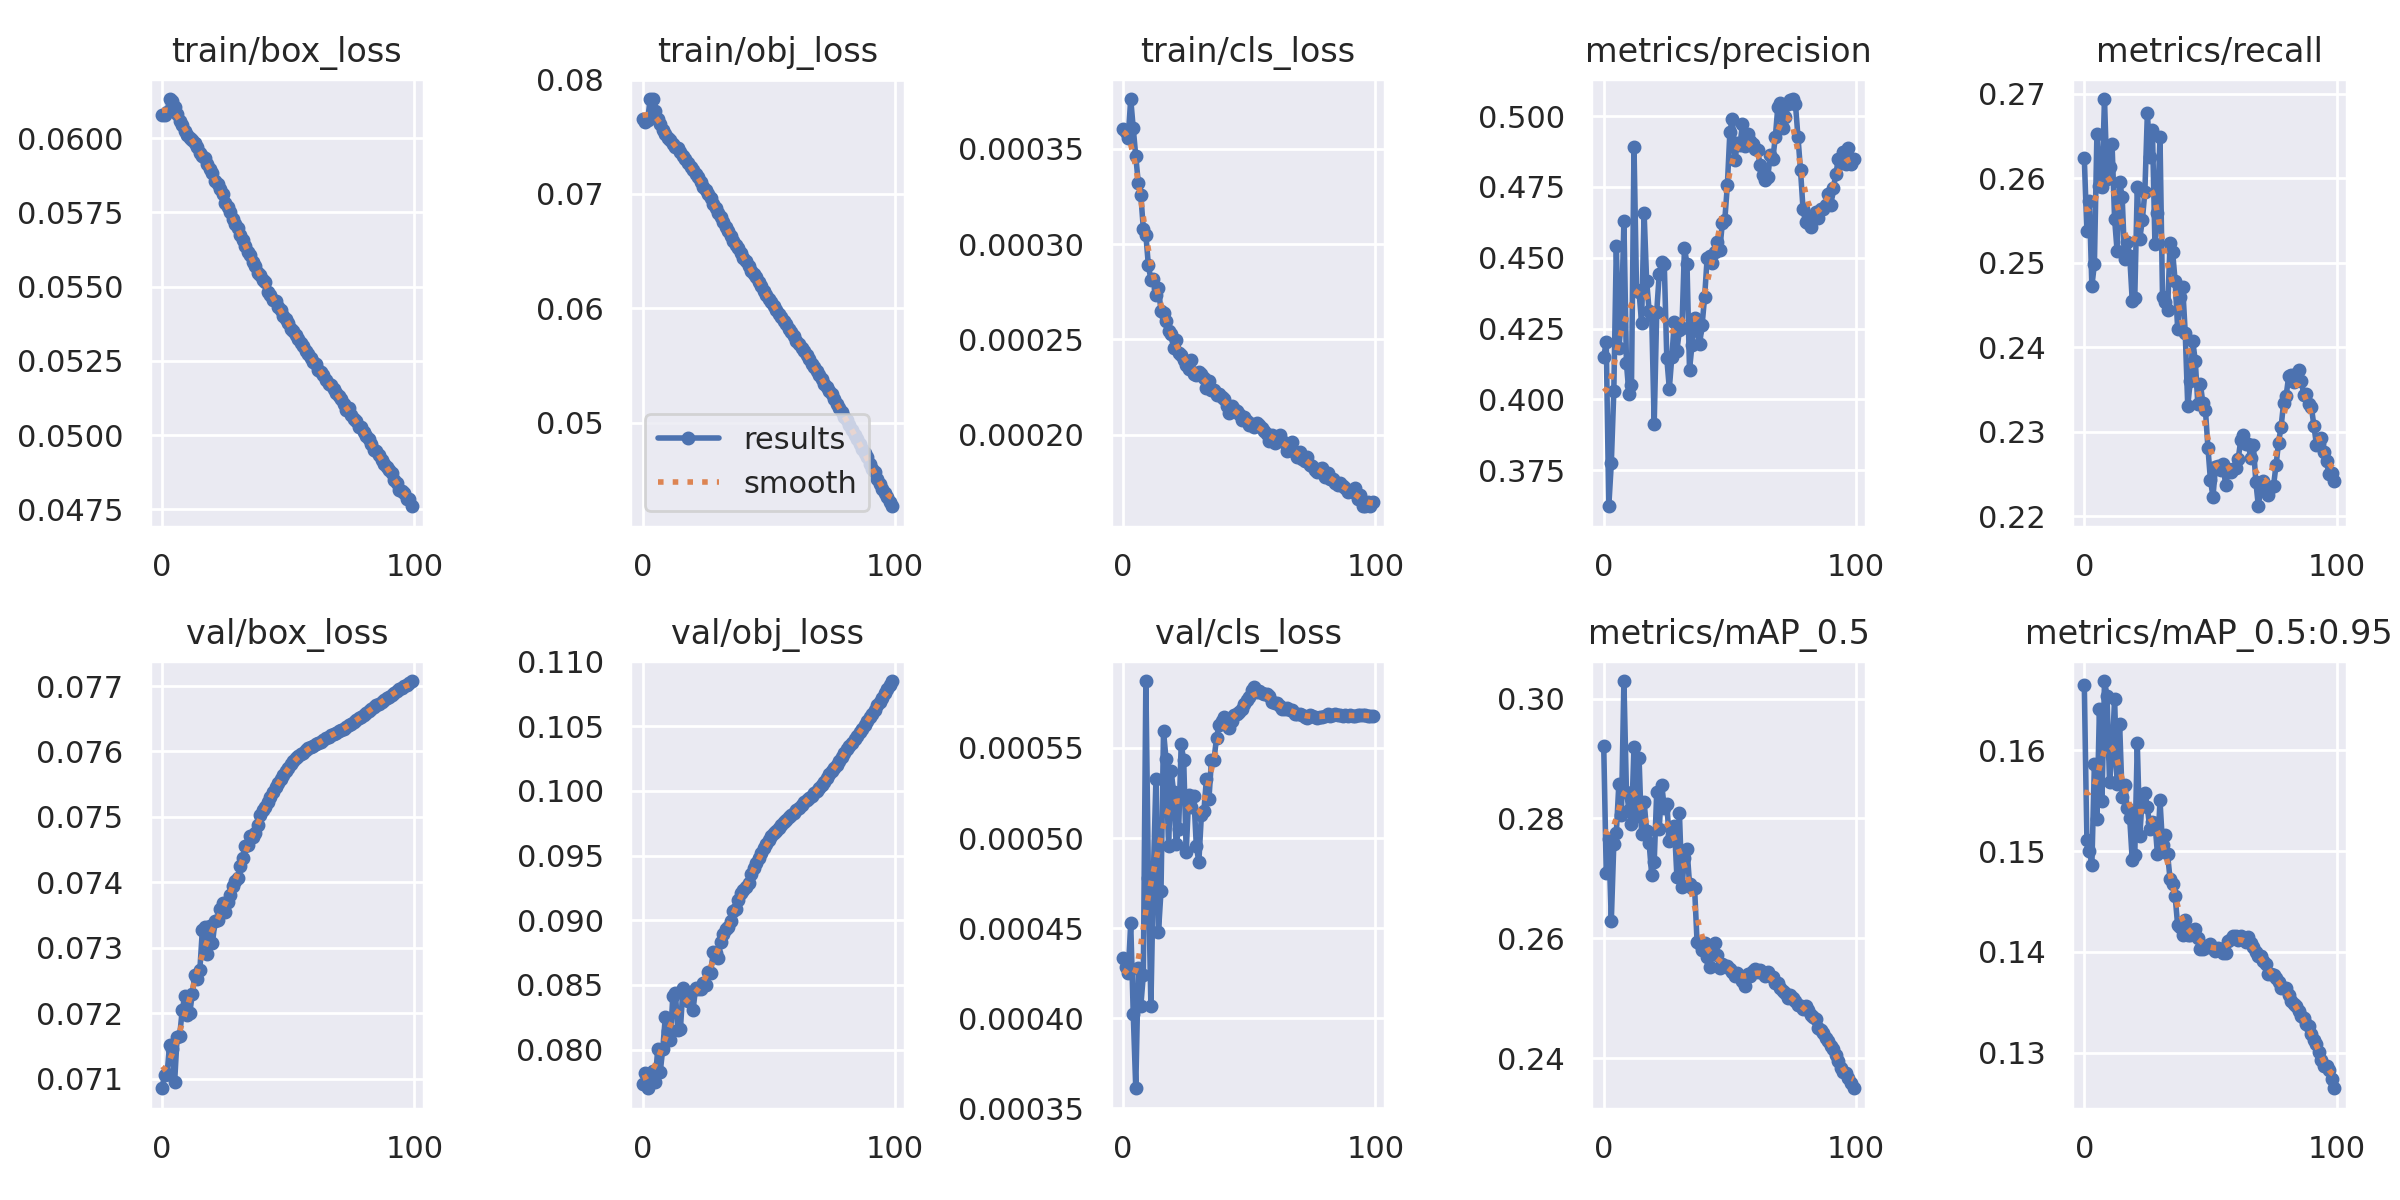

Data behind this chart, as committed beside it:
epoch, train/box_loss, train/obj_loss, train/cls_loss, metrics/precision, metrics/recall, metrics/mAP_0.5, metrics/mAP_0.5:0.95, val/box_loss, val/obj_loss, val/cls_loss, x/lr0, x/lr1, x/lr2
0, 0.06079, 0.07654, 0.0003602, 0.4151, 0.2624, 0.2921, 0.1665, 0.07085, 0.07735, 0.0004334, 0.07003, 0.003331, 0.003331
1, 0.06079, 0.07625, 0.0003591, 0.4201, 0.2537, 0.2708, 0.1511, 0.07105, 0.07821, 0.0004284, 0.03996, 0.006598, 0.006598
2, 0.06089, 0.07644, 0.0003558, 0.3623, 0.2574, 0.2766, 0.15, 0.07107, 0.07701, 0.0004251, 0.009827, 0.009799, 0.009799
3, 0.06131, 0.07829, 0.0003762, 0.3774, 0.2472, 0.2629, 0.1487, 0.07151, 0.07802, 0.0004527, 0.009703, 0.009703, 0.009703
4, 0.06125, 0.07828, 0.0003608, 0.403, 0.2498, 0.2758, 0.1586, 0.07146, 0.07836, 0.0004023, 0.009703, 0.009703, 0.009703
5, 0.06106, 0.07728, 0.0003461, 0.4543, 0.2653, 0.2776, 0.1532, 0.07094, 0.0775, 0.0003611, 0.009604, 0.009604, 0.009604
6, 0.0608, 0.07658, 0.0003322, 0.4182, 0.2591, 0.2858, 0.1641, 0.07164, 0.08004, 0.0004278, 0.009505, 0.009505, 0.009505
7, 0.06057, 0.07614, 0.0003259, 0.4281, 0.259, 0.2805, 0.1549, 0.07165, 0.07827, 0.0004067, 0.009406, 0.009406, 0.009406
8, 0.06042, 0.07562, 0.000308, 0.4629, 0.2694, 0.3029, 0.1669, 0.07204, 0.08006, 0.000424, 0.009307, 0.009307, 0.009307
9, 0.06024, 0.07521, 0.0003049, 0.4127, 0.2599, 0.2845, 0.1654, 0.07226, 0.0825, 0.0005872, 0.009208, 0.009208, 0.009208
10, 0.0601, 0.07491, 0.0002889, 0.402, 0.2613, 0.2815, 0.1568, 0.07198, 0.08142, 0.0004775, 0.009109, 0.009109, 0.009109
11, 0.06001, 0.07468, 0.0002814, 0.405, 0.264, 0.2791, 0.1594, 0.072, 0.0807, 0.0004068, 0.00901, 0.00901, 0.00901
12, 0.05993, 0.0744, 0.0002816, 0.4891, 0.2552, 0.292, 0.1651, 0.07229, 0.08418, 0.0004809, 0.008911, 0.008911, 0.008911
13, 0.05982, 0.07412, 0.0002735, 0.4387, 0.2514, 0.2803, 0.1567, 0.07258, 0.08434, 0.0005329, 0.008812, 0.008812, 0.008812
14, 0.0597, 0.07403, 0.0002771, 0.438, 0.2596, 0.2901, 0.1626, 0.07253, 0.08151, 0.000448, 0.008713, 0.008713, 0.008713
15, 0.05951, 0.07365, 0.0002648, 0.4271, 0.2578, 0.2774, 0.1553, 0.07266, 0.08156, 0.0004704, 0.008614, 0.008614, 0.008614
16, 0.05938, 0.07329, 0.0002639, 0.466, 0.2504, 0.2828, 0.1566, 0.07328, 0.08479, 0.0005593, 0.008515, 0.008515, 0.008515
17, 0.05934, 0.07308, 0.0002599, 0.4419, 0.2524, 0.278, 0.1543, 0.07331, 0.08441, 0.0005437, 0.008416, 0.008416, 0.008416
18, 0.05913, 0.07273, 0.0002546, 0.4312, 0.2508, 0.2758, 0.1533, 0.07291, 0.08373, 0.0004953, 0.008317, 0.008317, 0.008317
19, 0.05896, 0.07231, 0.0002527, 0.4299, 0.2455, 0.2706, 0.1491, 0.07333, 0.08444, 0.0005373, 0.008218, 0.008218, 0.008218
20, 0.05882, 0.07208, 0.0002453, 0.3912, 0.2459, 0.2727, 0.1496, 0.07307, 0.08305, 0.0005257, 0.008119, 0.008119, 0.008119
21, 0.05855, 0.07177, 0.0002495, 0.4309, 0.259, 0.2844, 0.1607, 0.07341, 0.08474, 0.0004966, 0.00802, 0.00802, 0.00802
22, 0.05847, 0.07149, 0.0002429, 0.4443, 0.2529, 0.2783, 0.1515, 0.07343, 0.08471, 0.0005051, 0.007921, 0.007921, 0.007921
23, 0.05828, 0.07107, 0.0002419, 0.4485, 0.2551, 0.2856, 0.1555, 0.07359, 0.08466, 0.000552, 0.007822, 0.007822, 0.007822
24, 0.0581, 0.07061, 0.0002393, 0.4477, 0.2584, 0.2818, 0.1558, 0.07369, 0.08516, 0.0005432, 0.007723, 0.007723, 0.007723
25, 0.05781, 0.07034, 0.0002368, 0.4145, 0.2677, 0.2825, 0.1544, 0.07354, 0.08501, 0.0004921, 0.007624, 0.007624, 0.007624
26, 0.05767, 0.07001, 0.0002346, 0.4038, 0.2625, 0.2763, 0.1522, 0.07369, 0.08603, 0.000524, 0.007525, 0.007525, 0.007525
27, 0.05751, 0.06961, 0.0002393, 0.4151, 0.2656, 0.2772, 0.1529, 0.07381, 0.08594, 0.0005171, 0.007426, 0.007426, 0.007426
28, 0.05726, 0.06914, 0.0002317, 0.4273, 0.2522, 0.2787, 0.1528, 0.07394, 0.08755, 0.0005235, 0.007327, 0.007327, 0.007327
29, 0.05711, 0.06874, 0.0002315, 0.4172, 0.2559, 0.2703, 0.1497, 0.07401, 0.08744, 0.0004956, 0.007228, 0.007228, 0.007228
30, 0.05696, 0.06836, 0.0002329, 0.4245, 0.2649, 0.2809, 0.155, 0.07407, 0.08705, 0.0004866, 0.007129, 0.007129, 0.007129
31, 0.05673, 0.06798, 0.0002319, 0.4254, 0.246, 0.2685, 0.1507, 0.07425, 0.08834, 0.0005127, 0.00703, 0.00703, 0.00703
32, 0.05656, 0.06754, 0.0002299, 0.4534, 0.2453, 0.2734, 0.1516, 0.07437, 0.08892, 0.000515, 0.006931, 0.006931, 0.006931
33, 0.05637, 0.0671, 0.0002246, 0.4479, 0.2444, 0.275, 0.1497, 0.07455, 0.08933, 0.0005328, 0.006832, 0.006832, 0.006832
34, 0.05617, 0.06677, 0.0002283, 0.4105, 0.2524, 0.2691, 0.1472, 0.07457, 0.08951, 0.0005216, 0.006733, 0.006733, 0.006733
35, 0.05606, 0.0663, 0.0002235, 0.4193, 0.2513, 0.2683, 0.1467, 0.07472, 0.08995, 0.0005435, 0.006634, 0.006634, 0.006634
36, 0.05581, 0.06592, 0.0002234, 0.4286, 0.2478, 0.2685, 0.1455, 0.07469, 0.0907, 0.0005435, 0.006535, 0.006535, 0.006535
37, 0.0557, 0.06557, 0.0002209, 0.4246, 0.2422, 0.2593, 0.1426, 0.07475, 0.0909, 0.0005554, 0.006436, 0.006436, 0.006436
38, 0.05545, 0.06524, 0.0002213, 0.4194, 0.2459, 0.259, 0.1425, 0.07488, 0.09158, 0.0005628, 0.006337, 0.006337, 0.006337
39, 0.05538, 0.0648, 0.0002199, 0.4263, 0.2471, 0.258, 0.1416, 0.07503, 0.09209, 0.0005648, 0.006238, 0.006238, 0.006238
40, 0.05521, 0.06444, 0.0002189, 0.4363, 0.2417, 0.2593, 0.1431, 0.07511, 0.09231, 0.0005669, 0.006139, 0.006139, 0.006139
41, 0.05515, 0.06412, 0.0002148, 0.4501, 0.2331, 0.2568, 0.1417, 0.07515, 0.09255, 0.0005646, 0.00604, 0.00604, 0.00604
42, 0.05483, 0.06372, 0.0002114, 0.4507, 0.236, 0.2552, 0.1417, 0.07522, 0.0929, 0.0005608, 0.005941, 0.005941, 0.005941
43, 0.05472, 0.06329, 0.0002151, 0.4481, 0.2407, 0.2576, 0.1422, 0.07531, 0.09358, 0.0005652, 0.005842, 0.005842, 0.005842
44, 0.05456, 0.06296, 0.0002137, 0.452, 0.2383, 0.2591, 0.1422, 0.07538, 0.09405, 0.0005683, 0.005743, 0.005743, 0.005743
45, 0.05451, 0.06271, 0.0002125, 0.4554, 0.2333, 0.2571, 0.1414, 0.07545, 0.0944, 0.0005687, 0.005644, 0.005644, 0.005644
46, 0.05433, 0.06231, 0.0002109, 0.4528, 0.2357, 0.2551, 0.1403, 0.07552, 0.0948, 0.0005697, 0.005545, 0.005545, 0.005545
47, 0.0542, 0.06198, 0.0002075, 0.4622, 0.2334, 0.2557, 0.1403, 0.07558, 0.09522, 0.0005718, 0.005446, 0.005446, 0.005446
48, 0.05402, 0.06153, 0.0002092, 0.4635, 0.2326, 0.2554, 0.1405, 0.07565, 0.09554, 0.0005747, 0.005347, 0.005347, 0.005347
49, 0.05392, 0.06114, 0.0002071, 0.4756, 0.2281, 0.2553, 0.1405, 0.07569, 0.09587, 0.0005767, 0.005248, 0.005248, 0.005248
50, 0.05376, 0.06082, 0.000205, 0.4944, 0.2243, 0.2549, 0.1407, 0.07575, 0.09618, 0.0005785, 0.005149, 0.005149, 0.005149
51, 0.05356, 0.06056, 0.0002057, 0.4991, 0.2223, 0.2544, 0.1403, 0.07581, 0.09647, 0.0005822, 0.00505, 0.00505, 0.00505
52, 0.05351, 0.0602, 0.0002039, 0.4845, 0.2258, 0.2538, 0.1401, 0.07586, 0.09674, 0.000584, 0.004951, 0.004951, 0.004951
53, 0.05338, 0.05986, 0.0002062, 0.4906, 0.2259, 0.2541, 0.1404, 0.07589, 0.09692, 0.000581, 0.004852, 0.004852, 0.004852
54, 0.05322, 0.05952, 0.000205, 0.4899, 0.2255, 0.2537, 0.1403, 0.07594, 0.09717, 0.0005814, 0.004753, 0.004753, 0.004753
55, 0.05311, 0.05924, 0.0002035, 0.4972, 0.2262, 0.2528, 0.1399, 0.07596, 0.09738, 0.0005805, 0.004654, 0.004654, 0.004654
56, 0.05299, 0.05885, 0.000202, 0.4896, 0.2237, 0.2521, 0.1399, 0.07598, 0.09757, 0.0005799, 0.004555, 0.004555, 0.004555
57, 0.05284, 0.05866, 0.0002002, 0.4937, 0.2256, 0.254, 0.141, 0.07602, 0.09778, 0.0005801, 0.004456, 0.004456, 0.004456
58, 0.05273, 0.05818, 0.0001965, 0.4912, 0.2253, 0.2537, 0.1412, 0.07605, 0.09798, 0.000579, 0.004357, 0.004357, 0.004357
59, 0.05258, 0.05793, 0.0001998, 0.4902, 0.2256, 0.2546, 0.1416, 0.07606, 0.09813, 0.0005758, 0.004258, 0.004258, 0.004258
... 40 more rows
